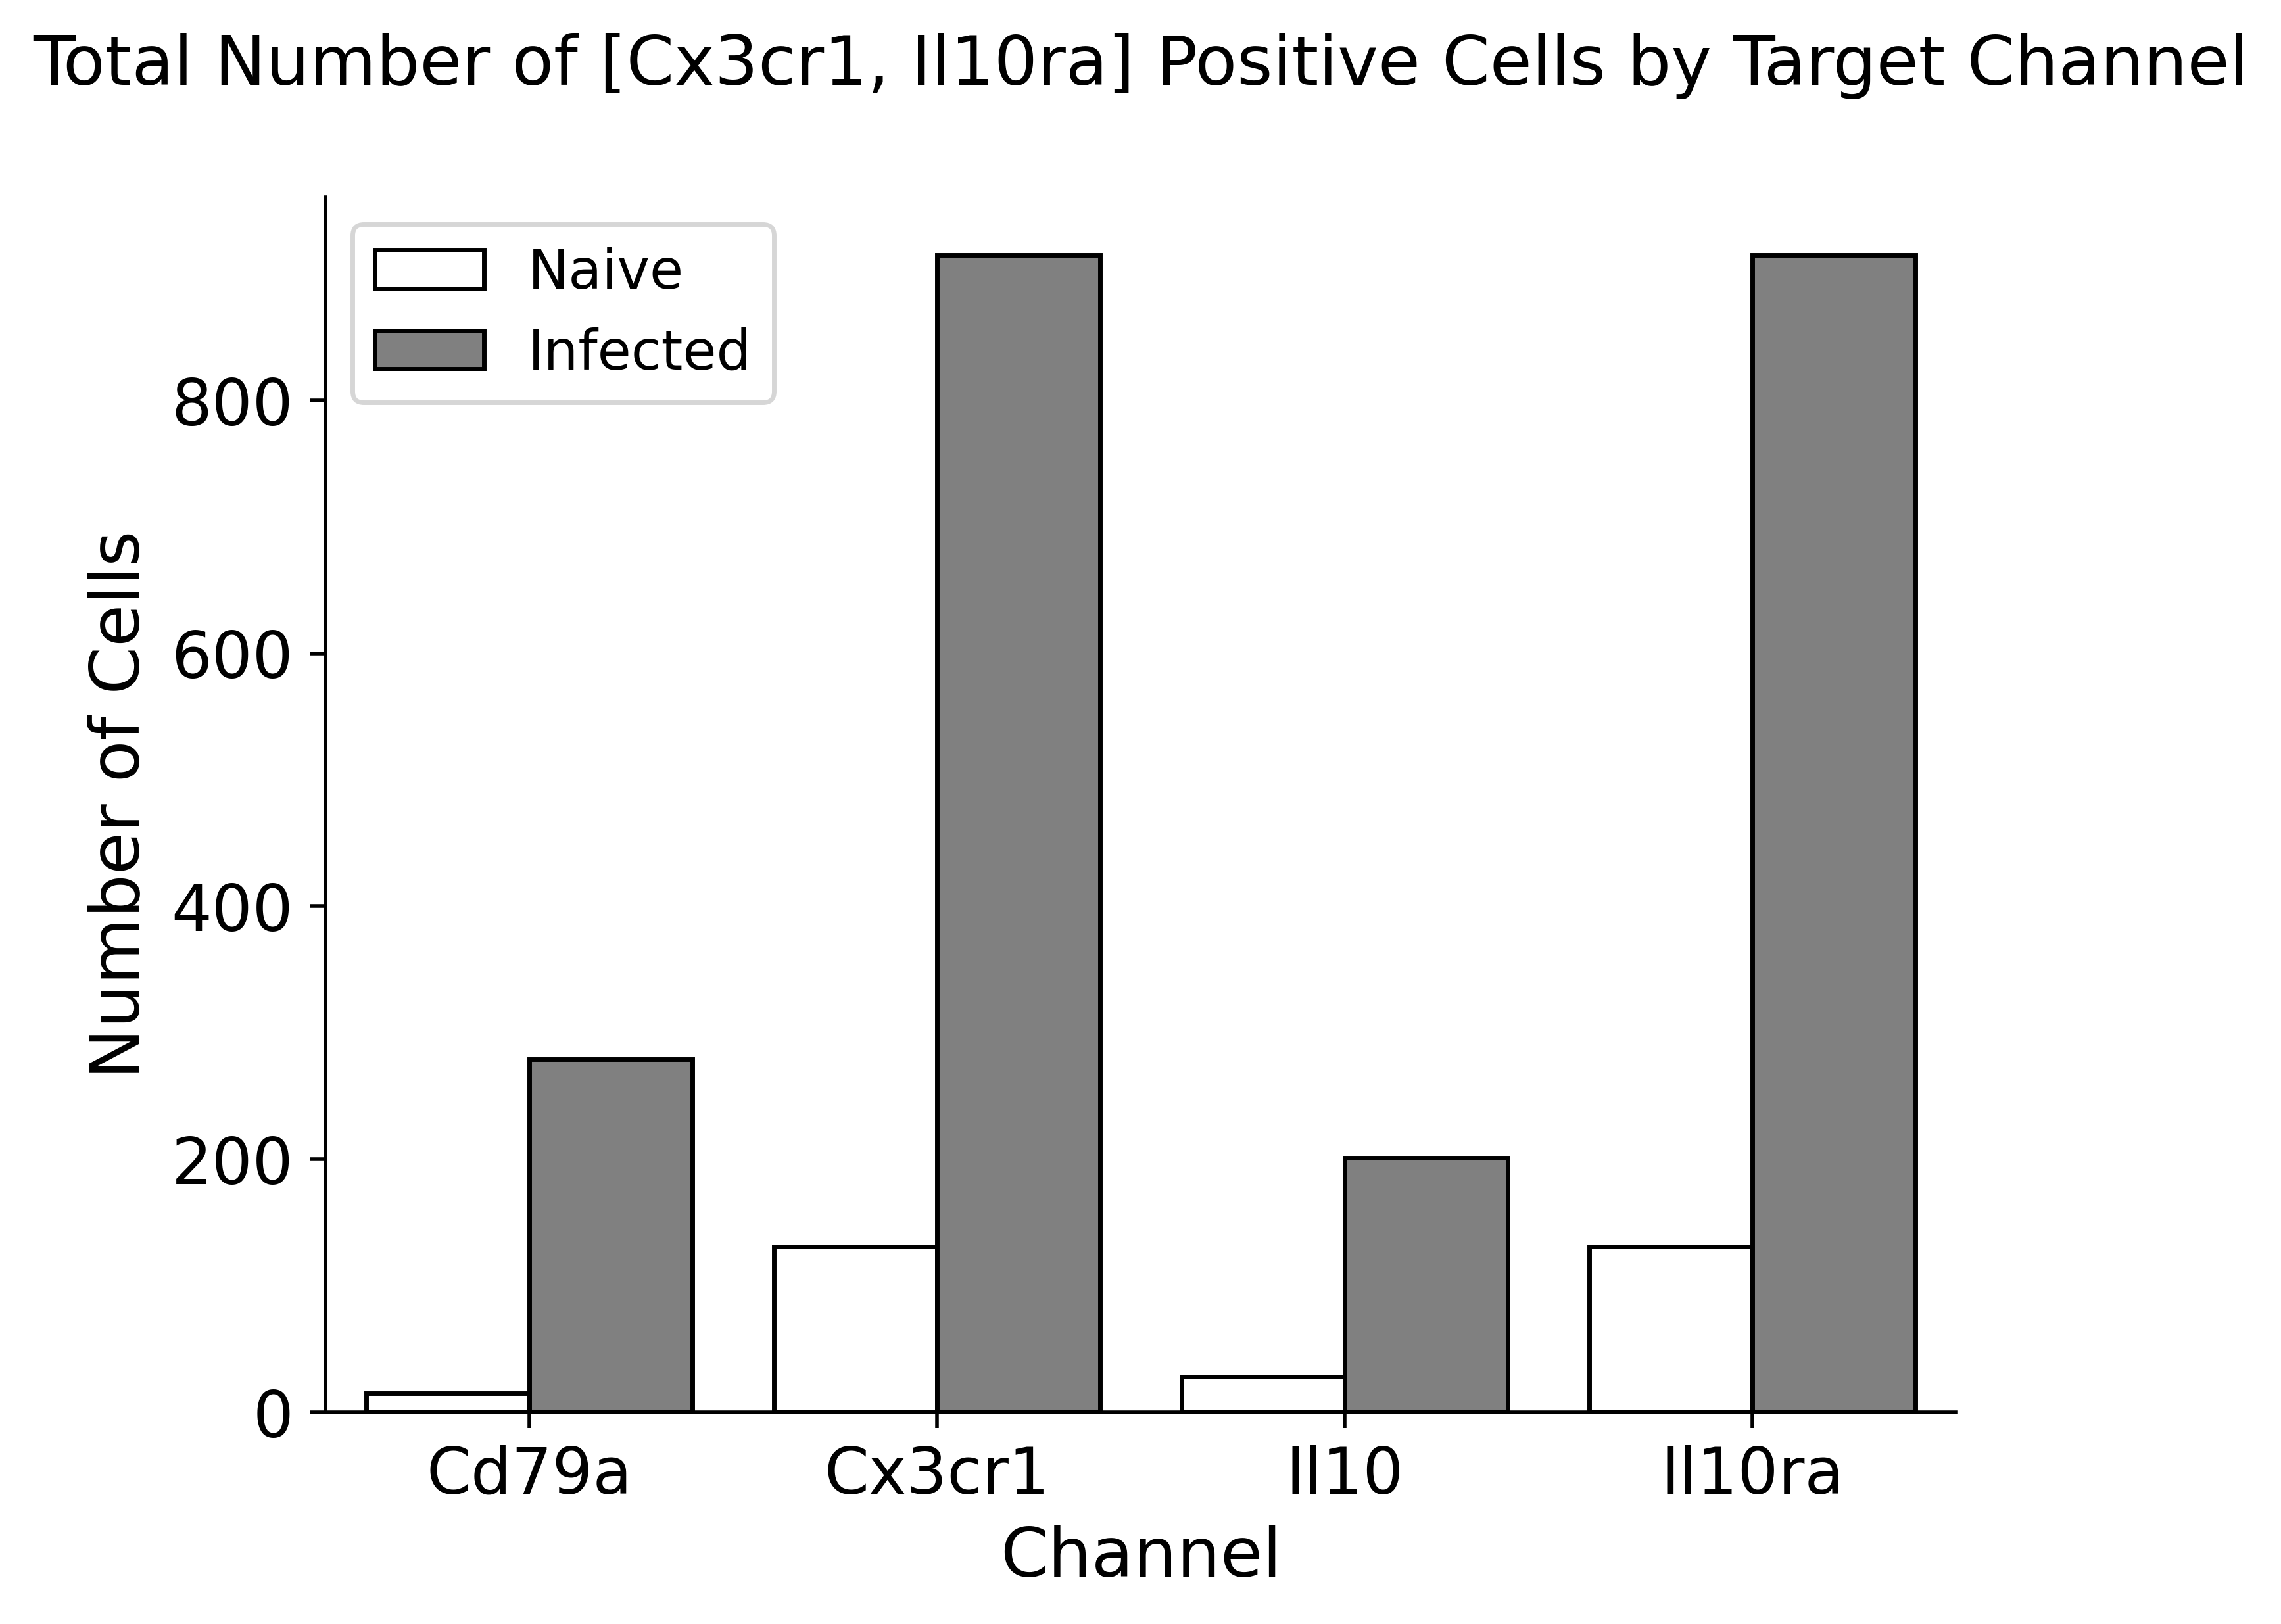

Data behind this chart, as committed beside it:
, Cd79a, Cx3cr1, Il10, Il10ra, Dataset
0, 15, 131, 28, 131, Naive
1, 279, 915, 201, 915, Infected
